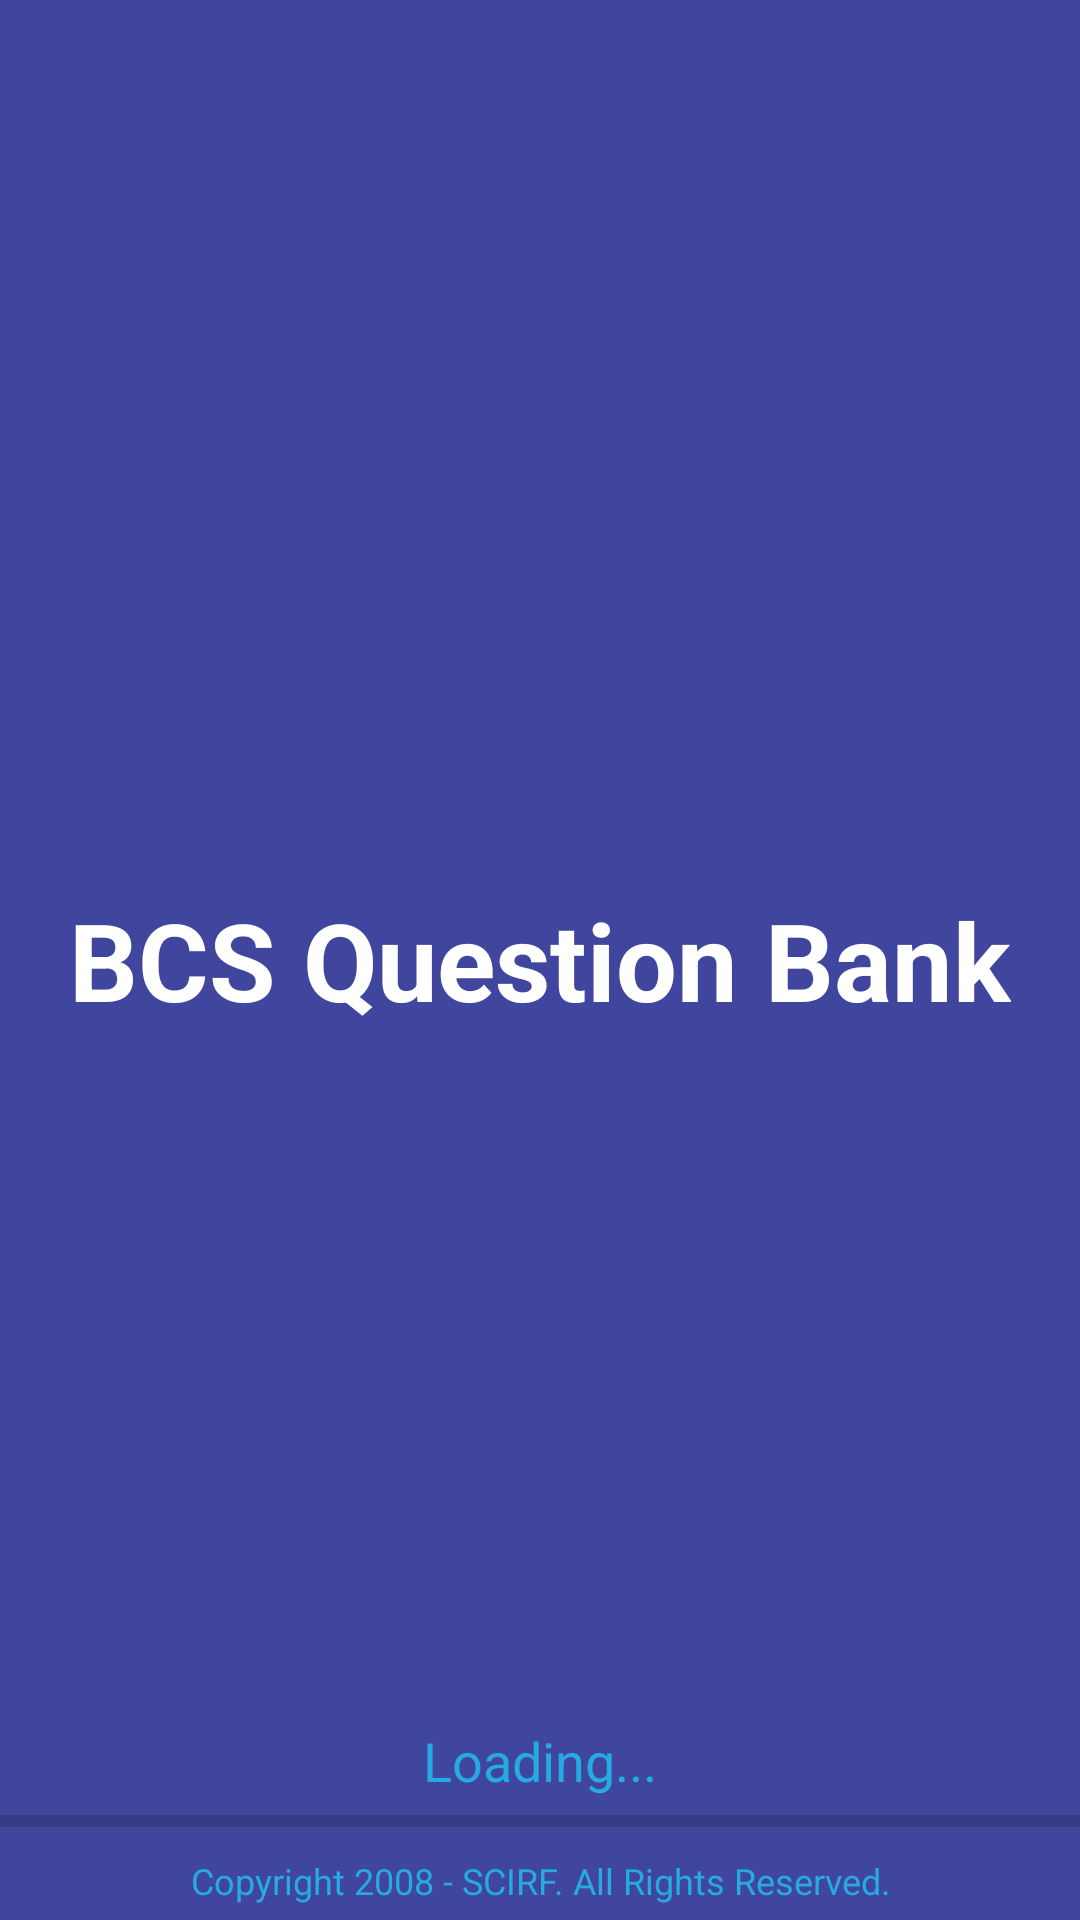

Here is an Android app screen rendered from its layout file. Give the layout XML and the strings, colors and styles it references.
<!-- AndroidManifest.xml: activity theme AppTheme.NoActionBar -->
<!-- res/layout/activity_splash_screen.xml -->
<?xml version="1.0" encoding="utf-8"?>
<RelativeLayout xmlns:android="http://schemas.android.com/apk/res/android"
    xmlns:app="http://schemas.android.com/apk/res-auto"
    xmlns:tools="http://schemas.android.com/tools"
    android:id="@+id/activity_splash_screen_parent_rl"
    android:layout_width="match_parent"
    android:layout_height="match_parent"
    android:background="@color/colorPrimary"
    tools:context="com.nurdcoder.bcsquestionbank.activities.SplashScreenActivity">

    <LinearLayout
        android:id="@+id/activity_splash_screen_child_vll_1"
        android:layout_width="match_parent"
        android:layout_height="wrap_content"
        android:layout_centerInParent="true"
        android:gravity="center"
        android:orientation="vertical"
        tools:ignore="UseCompoundDrawables">

        <ImageView
            android:id="@+id/activity_splash_screen_logo_iv"
            android:layout_width="wrap_content"
            android:layout_height="wrap_content"
            app:srcCompat="@mipmap/ic_launcher" />

        <TextView
            android:id="@+id/activity_splash_screen_title_tv"
            android:layout_width="wrap_content"
            android:layout_height="wrap_content"
            android:text="@string/app_name"
            android:textStyle="bold"
            android:textColor="@android:color/white"
            android:textSize="36sp"/>
    </LinearLayout>

    <LinearLayout
        android:id="@+id/activity_splash_screen_child_vll_2"
        android:layout_width="match_parent"
        android:layout_height="wrap_content"
        android:layout_alignParentBottom="true"
        android:layout_centerHorizontal="true"
        android:layout_marginBottom="@dimen/spacing_25dp"
        android:orientation="vertical">

        <TextView
            android:id="@+id/activity_splash_screen_data_loading_tv"
            android:layout_width="wrap_content"
            android:layout_height="wrap_content"
            android:layout_gravity="center_horizontal"
            android:text="@string/text_loading"
            android:textColor="@color/colorAccent"
            android:textSize="18sp" />

        <ProgressBar
            android:id="@+id/activity_splash_screen_data_loading_pb"
            style="@style/Widget.AppCompat.ProgressBar.Horizontal"
            android:layout_width="match_parent"
            android:layout_height="wrap_content"
            android:max="100"
            android:theme="@style/LinearProgress" />
    </LinearLayout>

    <TextView
        android:id="@+id/activity_splash_screen_copyright_tv"
        android:layout_width="match_parent"
        android:layout_height="wrap_content"
        android:layout_alignParentBottom="true"
        android:layout_marginBottom="@dimen/spacing_5dp"
        android:gravity="center_horizontal"
        android:text="@string/copyright"
        android:textColor="@color/colorAccent"
        android:textSize="12sp" />
</RelativeLayout>
<!-- resources referenced by this layout -->
<resources>
  <color name="colorAccent">#25AAE2</color>
  <color name="colorPrimary">#40469E</color>
  <dimen name="spacing_25dp">25dp</dimen>
  <dimen name="spacing_5dp">5dp</dimen>
  <!-- mipmap ic_launcher: png bitmap (mipmap-hdpi, 5184 bytes) -->
  <string name="app_name">BCS Question Bank</string>
  <string name="copyright">Copyright 2008 - SCIRF. All Rights Reserved.</string>
  <string name="text_loading">Loading...</string>
  <style name="LinearProgress" parent="@android:style/Widget.ProgressBar.Horizontal">
          <item name="colorAccent">@color/colorAccent</item>
      </style>
  <style name="AppTheme.NoActionBar">
          <item name="windowActionBar">false</item>
          <item name="windowNoTitle">true</item>
      </style>
</resources>
